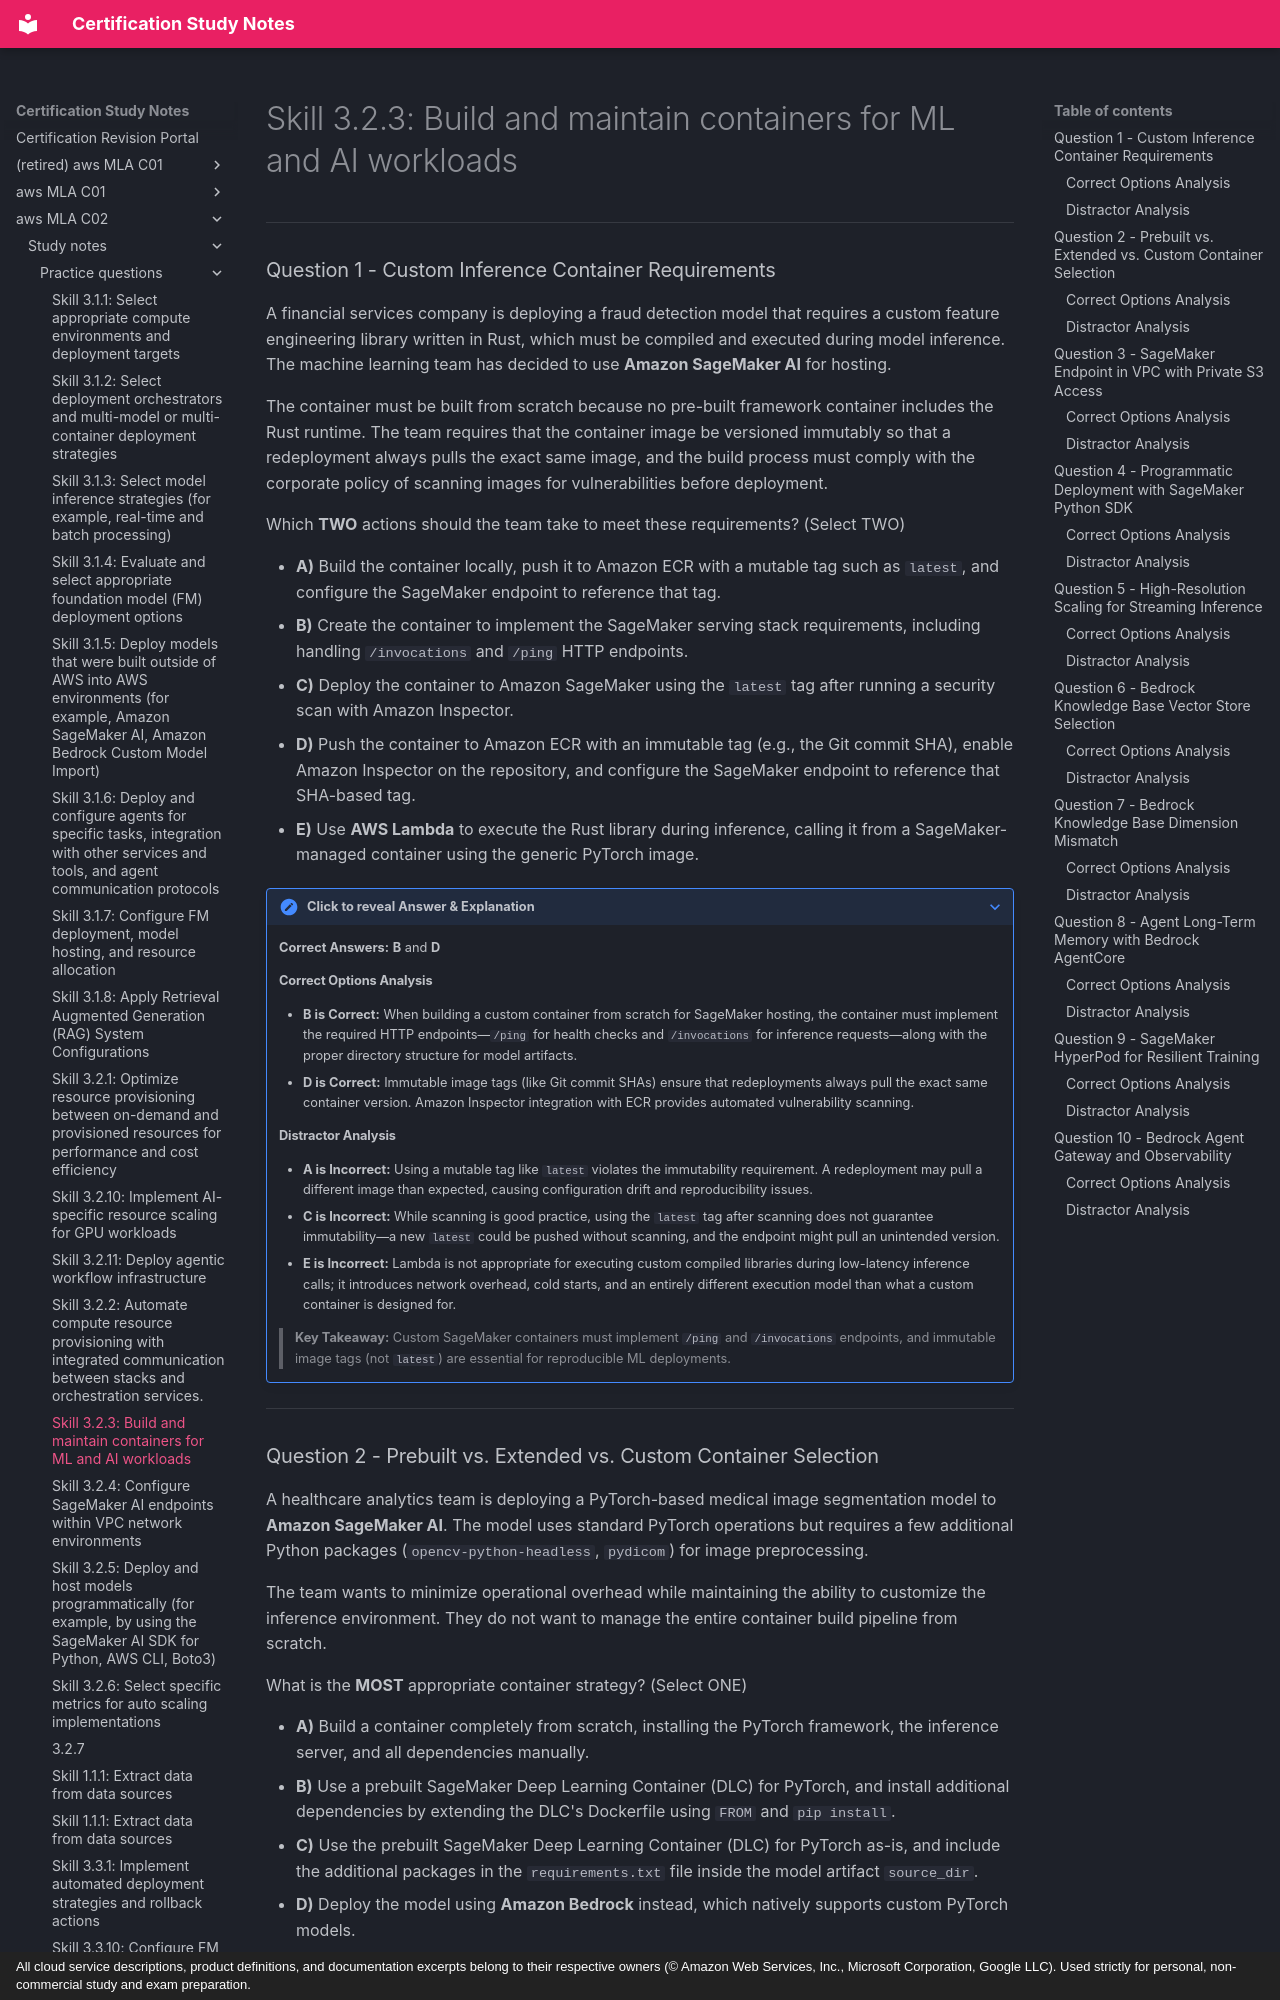

repository: monitus2022/cert_study_notes · page: aws_MLA_C02/study_notes/practice_questions/3.2.3/index.html · generator: mkdocs · copyright: All cloud service descriptions, product definitions, and documentation excerpts belong to their respective owners (© Amazon Web Services, Inc., Microsoft Corporation, Google LLC). Used strictly for personal, non-commercial study and exam preparation.

# Skill 3.2.3: Build and maintain containers for ML and AI workloads

---

### Question 1 - Custom Inference Container Requirements

A financial services company is deploying a fraud detection model that requires a custom feature engineering library written in Rust, which must be compiled and executed during model inference. The machine learning team has decided to use **Amazon SageMaker AI** for hosting.

The container must be built from scratch because no pre-built framework container includes the Rust runtime. The team requires that the container image be versioned immutably so that a redeployment always pulls the exact same image, and the build process must comply with the corporate policy of scanning images for vulnerabilities before deployment.

Which **TWO** actions should the team take to meet these requirements? (Select TWO)

* **A)** Build the container locally, push it to Amazon ECR with a mutable tag such as `latest`, and configure the SageMaker endpoint to reference that tag.
* **B)** Create the container to implement the SageMaker serving stack requirements, including handling `/invocations` and `/ping` HTTP endpoints.
* **C)** Deploy the container to Amazon SageMaker using the `latest` tag after running a security scan with Amazon Inspector.
* **D)** Push the container to Amazon ECR with an immutable tag (e.g., the Git commit SHA), enable Amazon Inspector on the repository, and configure the SageMaker endpoint to reference that SHA-based tag.
* **E)** Use **AWS Lambda** to execute the Rust library during inference, calling it from a SageMaker-managed container using the generic PyTorch image.

??? note "Click to reveal Answer & Explanation"
    **Correct Answers:** **B** and **D**

    #### Correct Options Analysis
    * **B is Correct:** When building a custom container from scratch for SageMaker hosting, the container must implement the required HTTP endpoints—`/ping` for health checks and `/invocations` for inference requests—along with the proper directory structure for model artifacts.
    * **D is Correct:** Immutable image tags (like Git commit SHAs) ensure that redeployments always pull the exact same container version. Amazon Inspector integration with ECR provides automated vulnerability scanning.

    #### Distractor Analysis
    * **A is Incorrect:** Using a mutable tag like `latest` violates the immutability requirement. A redeployment may pull a different image than expected, causing configuration drift and reproducibility issues.
    * **C is Incorrect:** While scanning is good practice, using the `latest` tag after scanning does not guarantee immutability—a new `latest` could be pushed without scanning, and the endpoint might pull an unintended version.
    * **E is Incorrect:** Lambda is not appropriate for executing custom compiled libraries during low-latency inference calls; it introduces network overhead, cold starts, and an entirely different execution model than what a custom container is designed for.

    > **Key Takeaway:** Custom SageMaker containers must implement `/ping` and `/invocations` endpoints, and immutable image tags (not `latest`) are essential for reproducible ML deployments.

---
